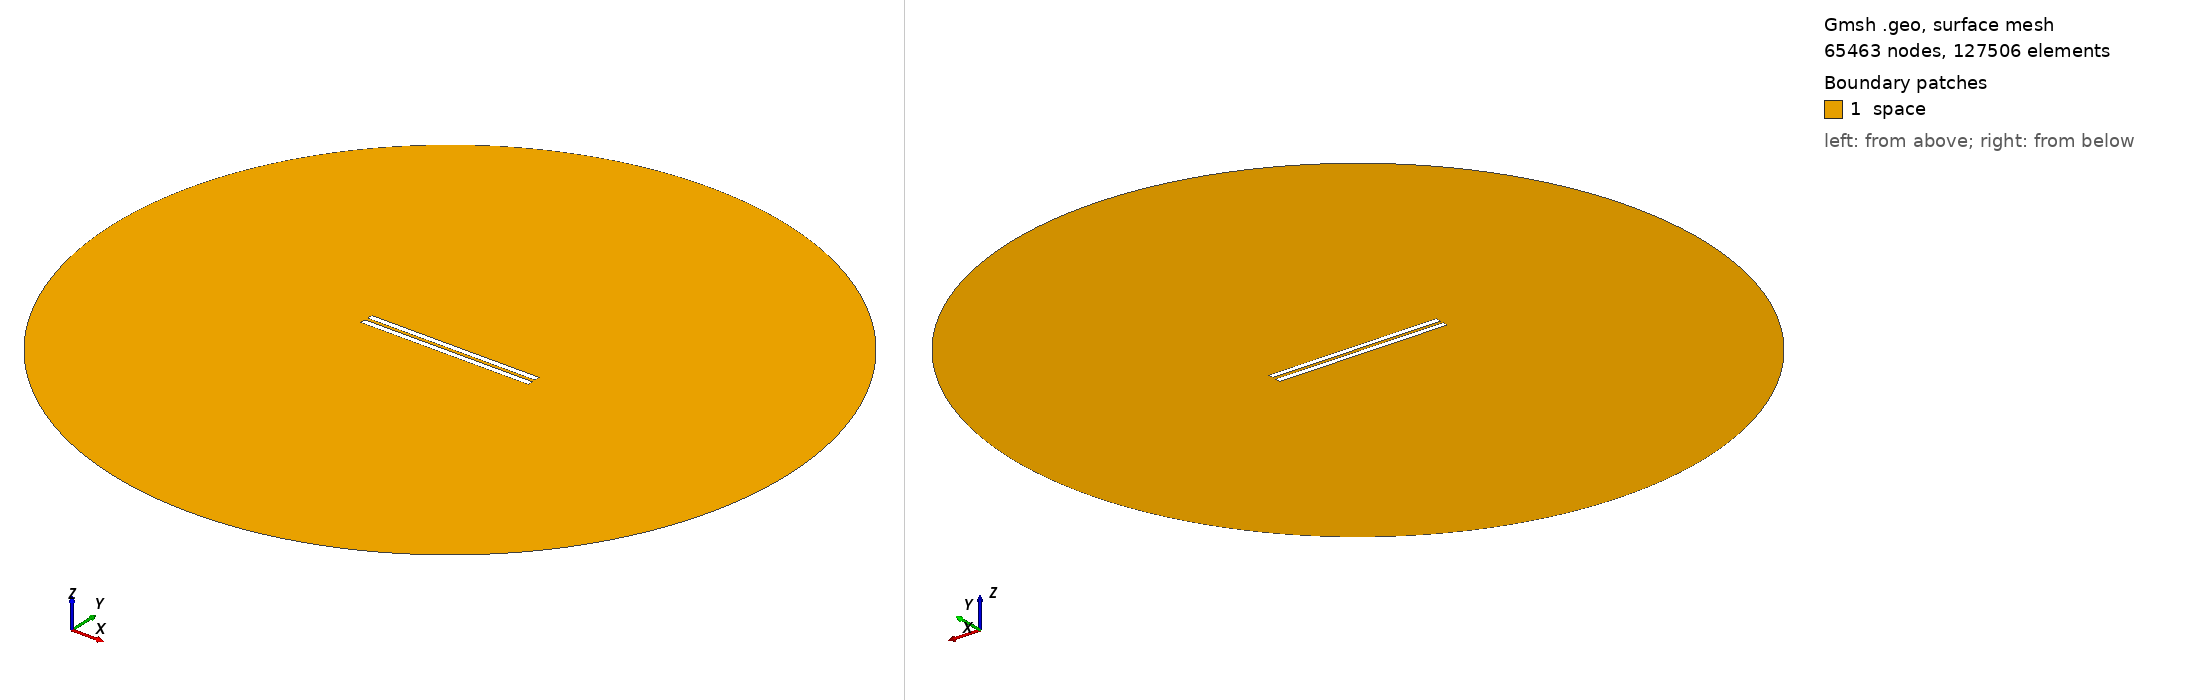

Gmsh geometry script, surface-meshed: 65463 nodes, 127506 surface elements. Boundary patches (legend numbers): 1 space. Left view from above one corner, right view from below the opposite corner. Legend entries are the model's physical surfaces. The drawing asked Gmsh for element sizes between 1% and 20% of the model's largest extent; the script's own settings can give other sizes.

=== geometry_overetch_0.3413793103448276.geo (drawn) ===
// Set the geometry kernel
SetFactory("OpenCASCADE");

//---------------------------------------
// Rectangles
//---------------------------------------

// Rectangle 1 (top)
Point(1) = {-49.65862068965517, 1, 0, 1.0};
Point(2) = {49.65862068965517, 1, 0, 1.0};
Point(3) = {49.65862068965517, 4.317241379310345, 0, 1.0};
Point(4) = {-49.65862068965517, 4.317241379310345, 0, 1.0};

Line(1) = {1, 2};
Line(2) = {2, 3};
Line(3) = {3, 4};
Line(4) = {4, 1};

Line Loop(1) = {1, 2, 3, 4};
Plane Surface(1) = {1};

Rotate { {0, 0, 1}, {-49.65862068965517, 1, 0}, 0 } {
  Surface{1};
}

// Rectangle 2 (bottom)
Point(5) = {-49.65862068965517, -1, 0, 1.0};
Point(6) = {49.65862068965517, -1, 0, 1.0};
Point(7) = {49.65862068965517, -4.317241379310345, 0, 1.0};
Point(8) = {-49.65862068965517, -4.317241379310345, 0, 1.0};

Line(5) = {5, 6};
Line(6) = {6, 7};
Line(7) = {7, 8};
Line(8) = {8, 5};

Line Loop(2) = {5, 6, 7, 8};
Plane Surface(2) = {2}; 


//---------------------------------------
// Circle
//---------------------------------------

// Define points
Point(9) = {0, 0, 0};        // Center
Point(10) = {200, 0, 0};     // Start point
Point(11) = {0, 200, 0};     // 90 degrees
Point(12) = {-200, 0, 0};    // 180 degrees
Point(13) = {0, -200, 0};    // 270 degrees

// Define circle arcs (each needs start, center, end)
Circle(9) = {10, 9, 11};
Circle(10) = {11, 9, 12};
Circle(11) = {12, 9, 13};
Circle(12) = {13, 9, 10};

// Define curve loop and surface if needed
Curve Loop(3) = {9, 10, 11, 12};
Surface(3) = {3};

//---------------------------------------
// Define Physical Groups
//---------------------------------------                

//--- Physical Curves
// Physical groups for boundaries
Physical Line("upper_plate", 10) = {1, 2, 3, 4};
Physical Line("lower_plate", 11) = {5, 6, 7, 8};
Physical Line("boundary", 20) = {9, 10, 11, 12};  

// Subtract Rectangles from Circle
BooleanDifference{ Surface{3}; Delete; }{ Surface{1}; Surface{2}; Delete; }
//--- Physical Surfaces
Physical Surface("space", 30) = {3};


//---------------------------------------
// Fine mesh near the plates
//--------------------------------------- 

// Define a distance field for mesh refinement
Field[1] = Distance;
Field[1].CurvesList = {1, 2, 3, 4, 5, 6, 7, 8};  // Rectangle curves
Field[1].NumPointsPerCurve = 200;

// Define threshold field to control mesh size based on distance to attractor
Field[2] = Threshold;
Field[2].IField = 1;
Field[2].LcMin = 0.1; // Minimum element size near the attractor
Field[2].LcMax = 10;  // Maximum element size away from the attractor
Field[2].DistMin = 0.01;
Field[2].DistMax = 40;

Background Field = 2;

//---------------------------------------
// 6. Generate the Mesh
//---------------------------------------
Mesh 2;  // 2D mesh generation
